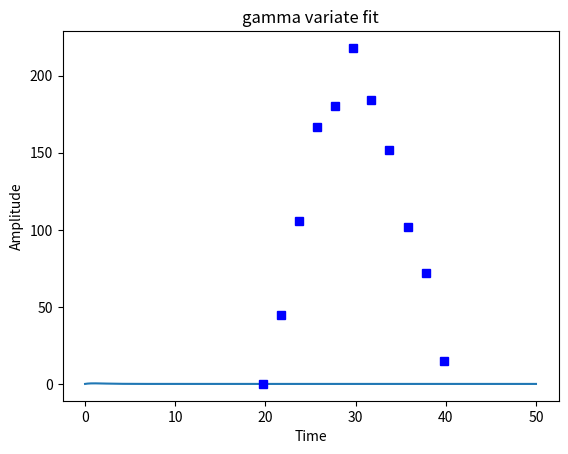
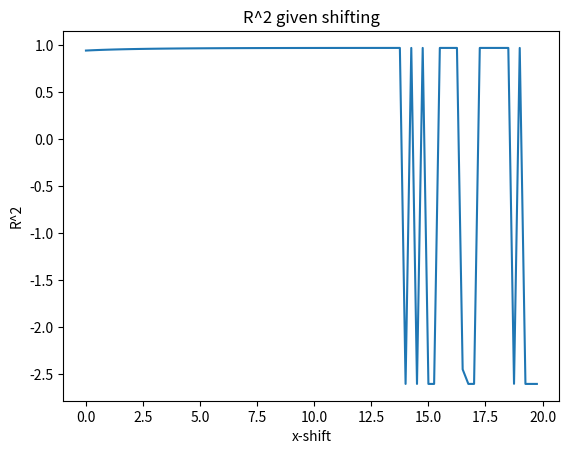

Write the Python code that produced these figures, in order.
#Gamma Variate Curve fit code with display
# [redacted]
#Last Updated 10/30/14
#Takes in list of datapoints as y, fits the curve and displays coeffs and r^2
#What's next: Include shifting along x axis for optimal r^2 with noise at start

#-------------------------Imports-------------------------------------------------------
import numpy as np
import matplotlib.pyplot as plt
from scipy.optimize import curve_fit

#-----------------------Gamma Variate Function Definition-----------------------------
def func(tau,A,alpha,B):                  
    return(A*(tau**alpha)*np.exp(-tau/B))   #returns the distribtion function, 3 consts
    
#------------------------Getting correct y values -------------------------------------
y=np.array([51,96,157,218,231,269,235,203,153,123,66])# user given data [array]
y=y-51 #density offset 

#--------------------Making multiple sets of tau(x-values) for R^2 optimizing----------
R2list=[]
shift=[]
for i in np.arange(-0,20,.25): ###when its shifted past 14, the R^2 gets very eradict
    tau=np.arange(i,i+22,2) ##is the shifted x, 22 allows for the data, everything prior is 0
    popt,pcov=curve_fit(func,tau,y,maxfev=5000) # popt is [array] of coeff
    A,alpha,B=popt[0],popt[1],popt[2] #grabs each coeff from array (float)
    
#-------------------------Getting R^2 and Printout--------------------------------------
    fi=A*(tau**alpha)*np.exp(-tau/B) # 
    ymean=sum(y)/len(y)
    SStot=sum((y-ymean)**2)
    SSres=sum((y-fi)**2)
    rsquared=1-(SSres/SStot)
    R2list.append(rsquared)
    shift.append(i)    
    
#--------------------------Plotting with fit equation -----------------------------------------
    x=np.arange(0,50,.01) #**new list of x values,28+.25= 28.25
    eqn=A*(x**alpha)*np.exp(-x/B)   #this is an array, because x is an array too
    
#----------------------------   AUC    --------------------------------------------------------    
    auc=np.trapz(eqn,x)
    Imass=0.3*350*75
    CO=Imass/auc*24*60/1000
    print("A=%.9f, alpha=%f, B=%f,r^2=%f, shift=%f, AUC=%f, CO=%f" %(A,alpha,B,rsquared,i, auc,CO))

plt.figure(0)
plt.plot(x,eqn,tau,y,'bs') # plots points as blue squares and line as blue line
plt.ylabel('Amplitude')
plt.xlabel('Time')
plt.title("gamma variate fit")
plt.show()

#print("Shift is: %f, R^2 is: %f" %(shift,R2list))

plt.figure(1)
plt.ylabel('R^2')
plt.xlabel('x-shift')
plt.plot(shift,R2list)
plt.title('R^2 given shifting')
plt.show()

###do area underthe curve, look at calcing ouput. do this for each shifted fit. 0,.01,50 